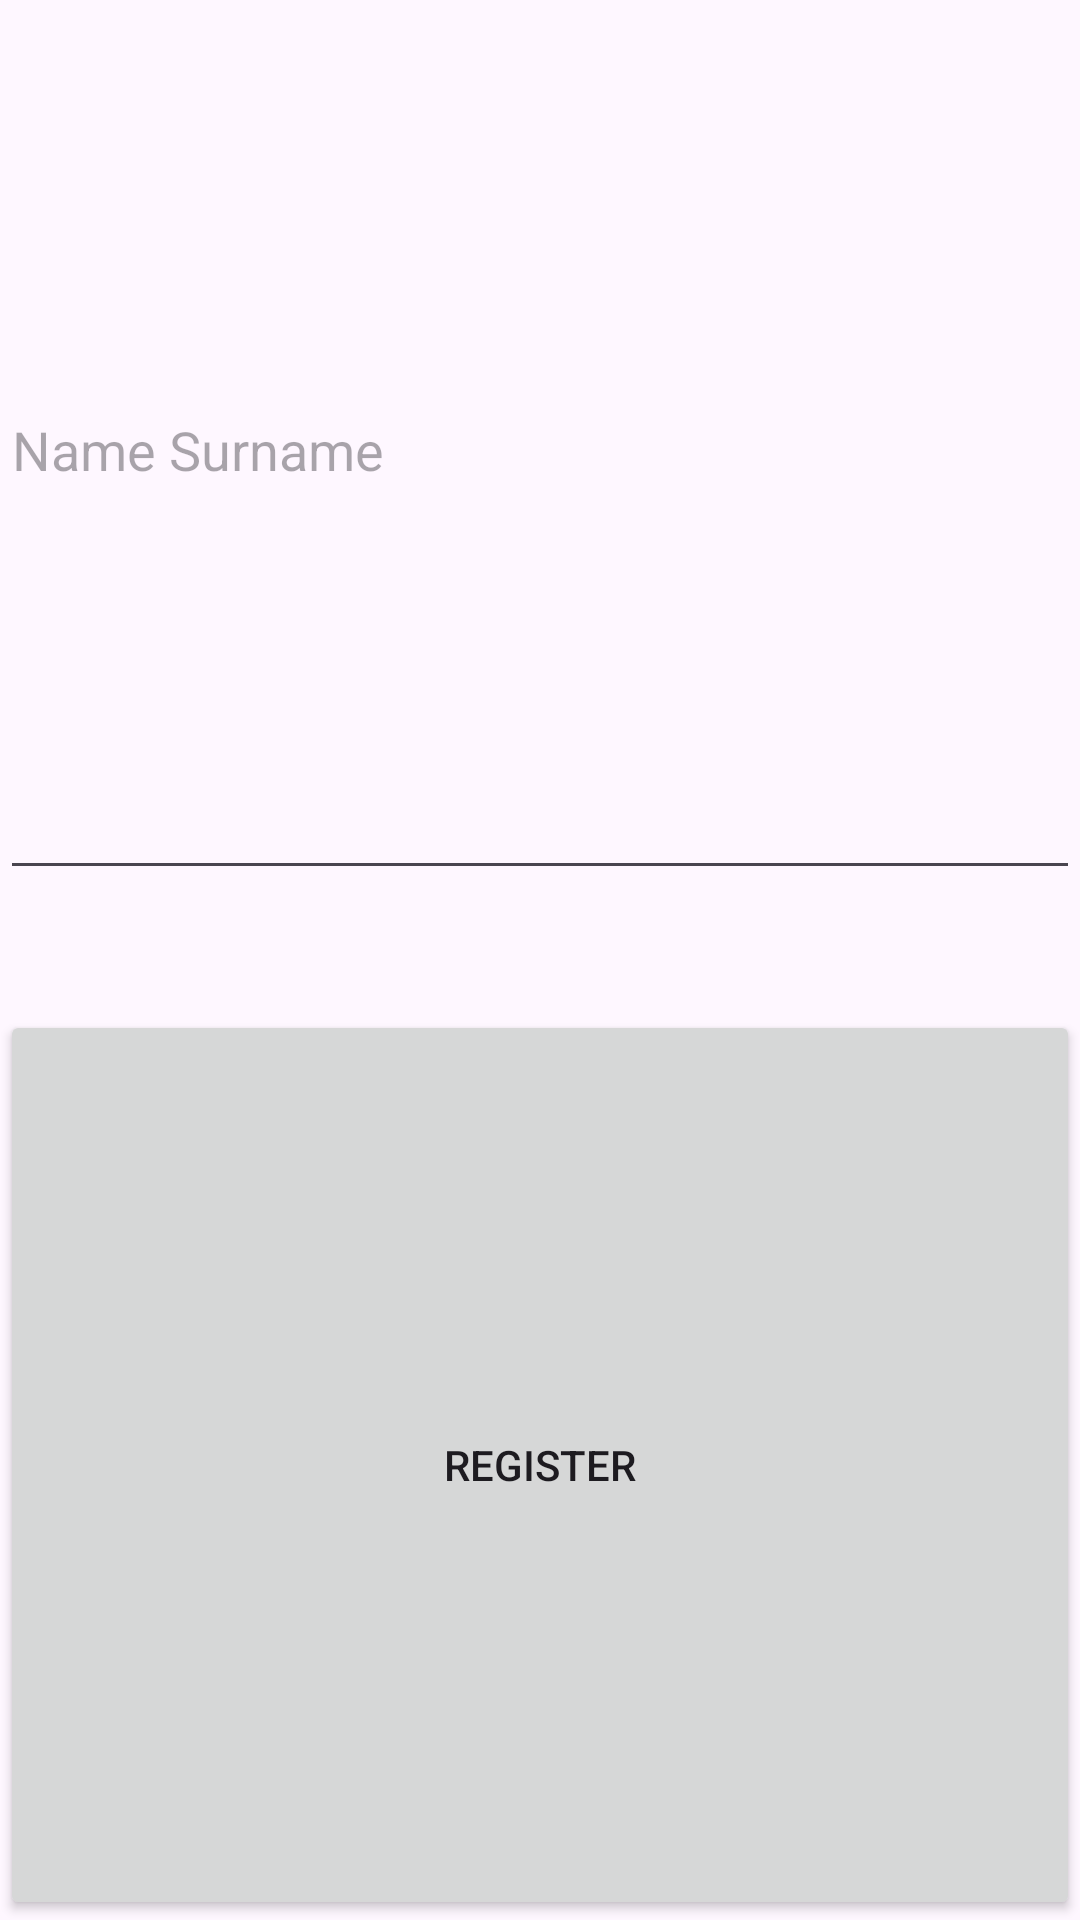

Android layout source for this screen:
<!-- AndroidManifest.xml: application theme Theme.NavCompHomework -->
<!-- res/layout/fragment_register.xml -->
<?xml version="1.0" encoding="utf-8"?>
<LinearLayout xmlns:android="http://schemas.android.com/apk/res/android"
    xmlns:tools="http://schemas.android.com/tools"
    android:layout_width="match_parent"
    android:layout_height="wrap_content"
    android:layout_gravity="center"
    android:layout_marginLeft="50dp"

    android:layout_marginRight="50dp"
    android:orientation="vertical"
    tools:context=".ui.RegisterFragment">

    <EditText
        android:id="@+id/registerEdittext"
        android:layout_width="match_parent"
        android:layout_height="wrap_content"
        android:layout_weight="1"
        android:ems="10"
        android:hint="Name Surname"
        android:inputType="text" />

    <Button
        android:id="@+id/registerButton"
        android:layout_width="match_parent"
        android:layout_height="wrap_content"
        android:layout_marginTop="40dp"
        android:layout_weight="1"
        android:gravity="center"
        android:text="Register" />

</LinearLayout>
<!-- resources referenced by this layout -->
<resources>
  <style name="Theme.NavCompHomework" parent="Base.Theme.NavCompHomework" />
  <style name="Base.Theme.NavCompHomework" parent="Theme.Material3.DayNight.NoActionBar">
          
          
      </style>
</resources>
